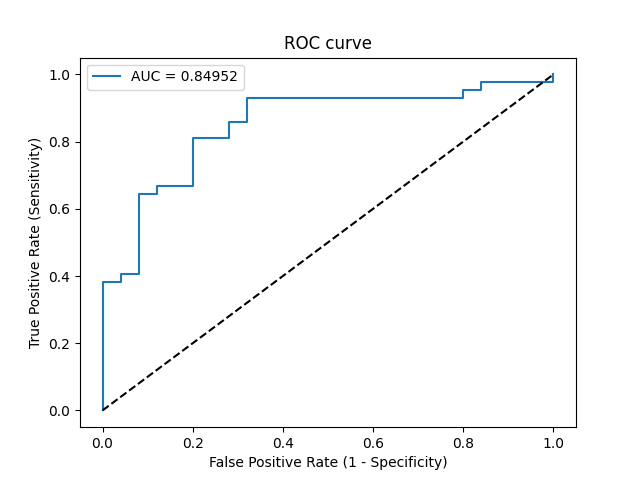

The table this chart was drawn from, first rows:
Threshold, Sensitivity, Specificity, NPV, PPV
inf, 0.0, 1.0, 0.3731, 0
0.9995, 0.02381, 1.0, 0.3788, 1.0
0.9413, 0.381, 1.0, 0.4902, 1.0
0.9335, 0.381, 0.96, 0.48, 0.9412
0.9266, 0.4048, 0.96, 0.4898, 0.9444
0.8804, 0.4048, 0.92, 0.4792, 0.8947
0.7176, 0.6429, 0.92, 0.6053, 0.931
0.7094, 0.6429, 0.88, 0.5946, 0.9
0.6919, 0.6667, 0.88, 0.6111, 0.9032
0.6756, 0.6667, 0.8, 0.5882, 0.8485
0.6206, 0.8095, 0.8, 0.7143, 0.8718
0.5951, 0.8095, 0.72, 0.6923, 0.8293
0.59, 0.8571, 0.72, 0.75, 0.8372
0.5886, 0.8571, 0.68, 0.7391, 0.8182
0.5417, 0.9286, 0.68, 0.85, 0.8298
0.4068, 0.9286, 0.2, 0.625, 0.661
0.4006, 0.9524, 0.2, 0.7143, 0.6667
0.3976, 0.9524, 0.16, 0.6667, 0.6557
0.3781, 0.9762, 0.16, 0.8, 0.6613
0.3113, 0.9762, 0.0, 0.0, 0.6212
0.2798, 1.0, 0.0, 0, 0.6269
